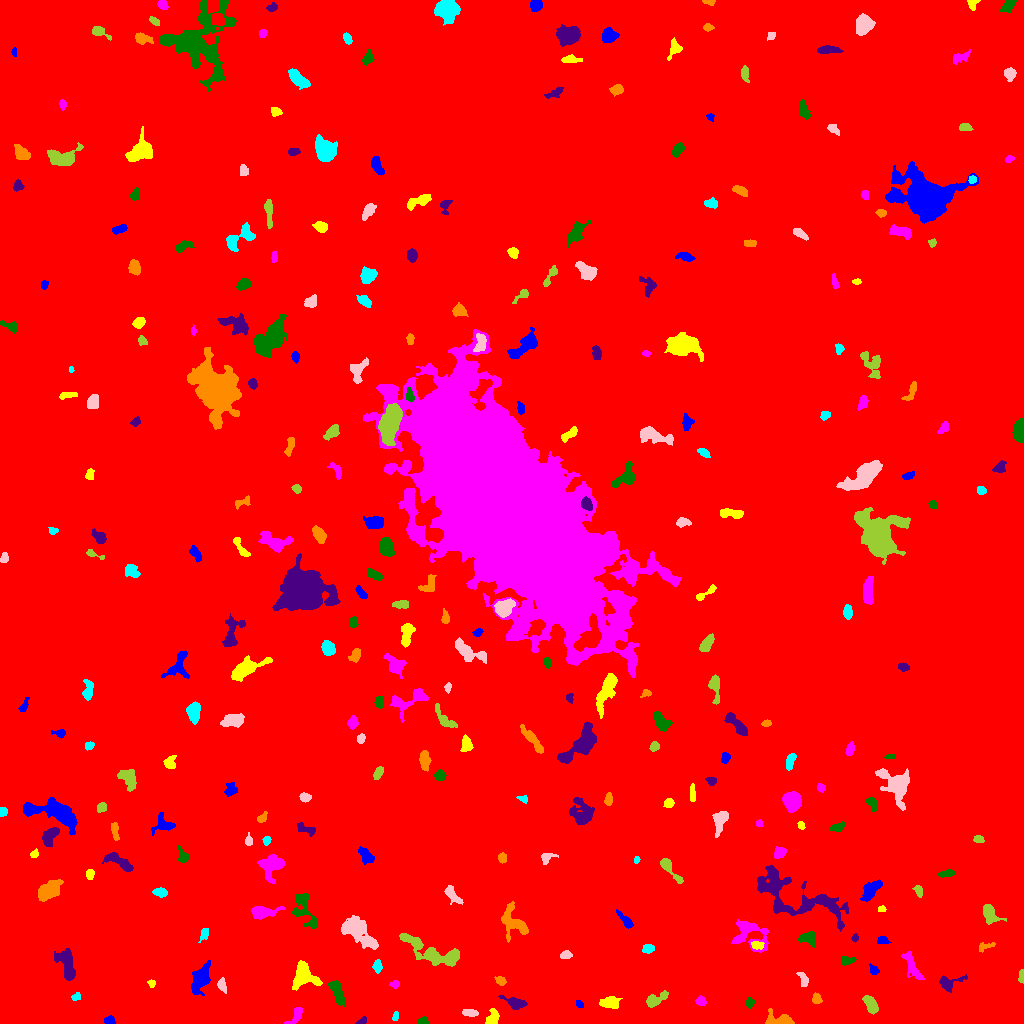

Data behind this chart, as committed beside it:
ID, X, Y, A, B, theta, total_flux, mu_max, mu_median, mu_mean, R_fwhm, R_e, R10, R90, x_start, x_end, y_start, y_end, area, greylevel
0, 487.2, 497.7, 302, 298.1, -1.534, 2895708, 18.0, 3.0, 3.074, 91.93, 258.7, 98.57, 419.8, 0, 1023, 0, 1023, 942060, 3.074
1, 109.4, 3.215, 2.452, 1.983, 0.03621, 195.0, 5.0, 2.0, 2.321, 3.29, 2.821, 0.9772, 4.334, 104, 115, 0, 8, 84, 10.32
2, 491.9, 4.821, 3.856, 2.39, 1.179, 571.0, 9.0, 3.0, 3.569, 4.184, 3.478, 1.382, 5.726, 485, 499, 0, 15, 160, 11.57
3, 296.1, 8.633, 5.513, 2.537, 0.9974, 485.0, 8.0, 3.0, 3.191, 3.949, 3.785, 1.382, 6.129, 284, 302, 0, 16, 152, 10.19
4, 422.5, 2.05, 2.559, 1.771, 0.1718, 242.0, 8.0, 3.0, 3.315, 3.09, 2.459, 0.9772, 4.068, 417, 428, 0, 7, 73, 11.32
5, 361.9, 2.38, 2.653, 1.5, 0.5077, 171.0, 5.0, 3.0, 2.758, 3.432, 2.459, 0.9772, 3.742, 355, 366, 0, 7, 62, 10.76
6, 779.1, 3.634, 7.429, 3.021, -0.05087, 778.0, 7.0, 3.0, 3.189, 5.67, 4.72, 1.871, 7.527, 765, 794, 0, 15, 244, 11.19
7, 395.4, 7.146, 2.293, 1.252, 1.371, 158.0, 7.0, 2.5, 2.821, 2.523, 2.111, 0.7979, 3.432, 392, 398, 3, 12, 56, 10.82
8, 469.9, 10.63, 4.218, 1.622, -0.08328, 247.0, 4.0, 2.0, 2.225, 5.202, 3.432, 1.382, 5.046, 462, 478, 7, 14, 111, 10.23
9, 871.3, 18.41, 5.003, 2.382, -0.9935, 715.0, 9.0, 3.0, 3.522, 4.297, 4.26, 1.596, 6.77, 862, 878, 9, 28, 203, 11.52
10, 158.5, 6.682, 5.72, 2.303, -0.9943, 720.0, 9.0, 4.0, 3.731, 4.918, 4.334, 1.596, 6.531, 151, 170, 0, 18, 193, 12.73
11, 579.2, 19.38, 2.196, 1.575, -0.7123, 143.0, 5.0, 3.0, 2.6, 2.985, 2.394, 0.9772, 3.656, 576, 583, 16, 23, 55, 10.6
12, 610, 20.96, 4.57, 2.663, 0.01079, 494.0, 5.0, 2.0, 2.352, 5.412, 4.37, 1.693, 6.864, 599, 622, 15, 27, 210, 10.35
13, 700.7, 22.3, 2.58, 2.087, -0.2712, 317.0, 6.0, 4.0, 3.522, 4.406, 3.038, 1.262, 4.583, 695, 706, 18, 28, 90, 11.52
14, 749.3, 20.54, 2.459, 1.76, 1.432, 193.0, 5.0, 2.0, 2.413, 3.385, 2.585, 0.9772, 3.989, 746, 754, 15, 26, 80, 10.41
15, 515, 20.4, 5.862, 2.541, -0.3202, 770.0, 8.0, 3.0, 3.702, 5.557, 4.442, 1.784, 7.092, 498, 527, 14, 28, 208, 10.7
16, 816.5, 24.86, 2.594, 2.163, -1.332, 242.0, 5.0, 2.0, 2.574, 3.827, 3.038, 1.128, 4.687, 812, 822, 20, 31, 94, 10.57
17, 76.5, 26.81, 2.449, 1.872, 0.5683, 183.0, 5.0, 3.0, 2.773, 3.656, 2.706, 1.128, 4.029, 71, 80, 23, 31, 66, 10.77
18, 221.7, 38.32, 3.304, 1.82, -1.351, 298.0, 7.0, 3.0, 2.785, 3.385, 2.985, 1.128, 4.687, 217, 226, 30, 46, 107, 10.79
19, 654.4, 23.76, 6.13, 2.657, 0.4554, 738.0, 9.0, 3.0, 3.449, 4.222, 4.184, 1.596, 7.181, 646, 668, 16, 33, 214, 10.45
20, 455.8, 34.15, 5.197, 2.286, -0.6842, 391.0, 5.0, 3.0, 2.642, 5.109, 4.068, 1.693, 6.05, 449, 465, 25, 42, 148, 9.642
21, 200.4, 44.6, 7.948, 3.92, 1.152, 1575, 7.0, 4.0, 3.768, 8.813, 6.723, 2.764, 10.09, 191, 210, 28, 63, 418, 10.77
22, 151.4, 40.21, 1.84, 1.69, -0.7327, 155.0, 6.0, 3.0, 2.818, 3.038, 2.185, 0.7979, 3.478, 147, 155, 36, 44, 55, 10.82
23, 395.1, 39.39, 2.126, 1.806, 0.3277, 166.0, 6.0, 2.0, 2.441, 2.985, 2.394, 0.7979, 3.868, 389, 399, 35, 43, 68, 10.44
24, 337.2, 31.62, 7.121, 2.595, -1.188, 978.0, 8.0, 4.0, 3.762, 6.817, 5.202, 2.034, 7.919, 328, 345, 17, 43, 260, 13.76
25, 948.4, 40.38, 6.746, 3.511, 0.2619, 740.0, 8.0, 3.0, 3.507, 5.499, 4.514, 1.784, 7.225, 939, 967, 31, 49, 211, 10.51
26, 500.4, 42.51, 2.788, 1.901, -0.5039, 311.0, 7.0, 3.0, 3.534, 3.432, 2.877, 1.128, 4.618, 494, 506, 38, 47, 88, 11.53
27, 377.4, 57.0, 2.899, 2.011, -1.563, 308.0, 7.0, 3.0, 2.906, 3.478, 3.038, 1.128, 4.82, 372, 382, 50, 64, 106, 13.91
28, 802.7, 43.84, 4.383, 1.768, -1.277, 130.0, 3.0, 1.0, 1.13, 3.432, 3.141, 1.262, 4.951, 796, 808, 37, 51, 115, 10.13
29, 1022, 46.36, 3.163, 1.299, 1.55, 234.0, 8.0, 3.0, 3.343, 3.09, 2.394, 0.7979, 3.909, 1018, 1023, 40, 54, 70, 11.34
30, 345.5, 59.46, 2.465, 1.987, -0.03728, 230.0, 5.0, 2.0, 2.371, 3.827, 2.821, 1.128, 4.406, 340, 351, 54, 64, 97, 11.37
31, 874.2, 53.33, 2.578, 1.914, -0.9114, 150.0, 5.0, 2.0, 1.807, 2.706, 2.585, 0.9772, 4.222, 869, 879, 49, 60, 83, 9.807
32, 303.9, 47.34, 6.577, 5.872, -0.6491, 2275, 12.0, 5.0, 5.067, 7.695, 6.604, 2.585, 10.3, 292, 322, 33, 63, 449, 12.07
33, 912.5, 56.56, 9.124, 2.69, -1.082, 534.0, 5.0, 2.0, 1.97, 4.787, 5.202, 1.954, 8.098, 901, 924, 44, 72, 271, 9.97
34, 846.4, 62.89, 3.511, 2.16, 0.06939, 338.0, 6.0, 3.0, 3.045, 4.478, 3.241, 1.262, 5.109, 841, 856, 58, 67, 111, 11.05
35, 66.51, 60.62, 8.514, 3.6, -1.328, 2042, 13.0, 5.0, 5.131, 6.433, 6.05, 2.326, 9.608, 54, 75, 43, 75, 398, 12.13
36, 984.8, 76.84, 4.477, 1.766, 0.2588, 173.0, 4.0, 2.0, 1.73, 4.26, 2.985, 1.128, 4.687, 979, 995, 71, 81, 100, 9.73
37, 648.5, 75.1, 2.699, 2.192, 0.05437, 241.0, 5.0, 2.0, 2.34, 3.868, 3.141, 1.128, 4.754, 642, 654, 70, 79, 103, 10.34
38, 565.7, 68.63, 2.713, 1.859, 0.1434, 195.0, 4.0, 2.0, 2.167, 4.26, 2.821, 1.128, 4.442, 560, 572, 65, 73, 90, 10.17
39, 431.6, 71.63, 18.3, 4.672, -0.4085, 2933, 11.0, 4.0, 3.937, 7.527, 8.482, 3.192, 13.36, 399, 459, 57, 90, 745, 10.94
40, 677.4, 71.46, 12.51, 6.852, 1.325, 3451, 10.0, 3.0, 3.66, 10.57, 8.992, 3.523, 14.15, 657, 694, 51, 96, 943, 11.66
41, 882.7, 82.73, 2.768, 2.004, -0.08593, 334.0, 7.0, 4.0, 3.839, 3.868, 2.985, 1.128, 4.549, 877, 891, 80, 87, 87, 12.84
42, 756.6, 78.06, 2.879, 1.866, -0.1517, 352.0, 8.0, 3.0, 3.667, 3.785, 2.877, 1.128, 4.583, 751, 764, 74, 82, 96, 16.67
43, 749.4, 88.99, 10.29, 7.21, -0.5986, 2059, 11.0, 4.0, 3.878, 5.412, 7.225, 2.523, 11.31, 731, 768, 71, 104, 531, 10.88
44, 808.9, 85.62, 4.132, 2.819, -0.1556, 755.0, 9.0, 4.0, 3.995, 4.951, 4.107, 1.596, 6.358, 798, 815, 76, 92, 189, 11.99
45, 854.8, 85.39, 1.905, 1.433, -1.513, 130.0, 6.0, 2.0, 2.5, 2.821, 2.034, 0.7979, 3.241, 851, 858, 81, 90, 52, 10.5
46, 514.1, 101, 9.211, 5.824, -1.06, 1352, 9.0, 3.0, 3.025, 4.37, 6.652, 2.394, 10.69, 501, 528, 81, 122, 447, 10.02
47, 204.9, 90.35, 2.427, 1.695, 1.417, 186.0, 6.0, 1.0, 1.898, 3.192, 2.394, 0.9772, 3.909, 198, 208, 81, 95, 98, 10.9
48, 358, 92, 10.35, 4.853, -0.7298, 2958, 14.0, 4.0, 4.565, 6.408, 7.878, 2.877, 12.48, 341, 378, 74, 108, 648, 11.56
49, 989.7, 108.7, 4.897, 3.116, -0.9333, 745.0, 8.0, 3.0, 3.079, 5.67, 4.406, 1.693, 7.047, 983, 1006, 99, 119, 242, 11.08
50, 1021, 105.1, 2.686, 1.505, -1.221, 152.0, 6.0, 2.0, 2.203, 2.706, 2.257, 0.7979, 3.827, 1017, 1023, 100, 112, 69, 10.2
51, 625.9, 102.8, 5.631, 1.834, -0.8337, 304.0, 5.0, 2.0, 2.111, 4.146, 3.478, 1.382, 5.614, 616, 633, 95, 114, 144, 10.11
52, 881.7, 114.3, 1.96, 1.552, 0.1011, 132.0, 5.0, 3.0, 2.694, 2.932, 2.185, 0.7979, 3.385, 878, 886, 112, 118, 49, 10.69
53, 261.2, 111.2, 5.146, 2.604, 0.0138, 1504, 17.0, 4.0, 5.391, 4.754, 4.184, 1.693, 7.001, 251, 285, 104, 117, 279, 13.39
54, 304.8, 112.7, 11.25, 4.758, -1.123, 797.0, 5.0, 2.0, 2.018, 6.652, 5.89, 2.326, 9.424, 292, 317, 94, 130, 395, 10.02
55, 792.6, 128.3, 27.37, 9.602, -0.4187, 5734, 11.0, 3.0, 3.79, 9.407, 11.85, 4.37, 19.09, 757, 848, 92, 158, 1513, 10.79
56, 49, 133, 6.04, 3.576, 0.568, 2832, 17.0, 7.0, 7.414, 6.58, 5.809, 2.326, 9.288, 38, 63, 122, 144, 382, 14.41
57, 160.3, 131.1, 3.203, 2.06, -0.1663, 341.0, 6.0, 3.0, 2.866, 4.583, 3.338, 1.262, 5.14, 152, 167, 126, 136, 119, 10.87
58, 451.7, 129.3, 5.67, 2.381, -0.8663, 719.0, 11.0, 3.0, 3.929, 3.613, 3.949, 1.493, 6.628, 444, 463, 119, 138, 183, 10.93
59, 918.7, 132.9, 3.071, 1.656, -1.265, 175.0, 5.0, 2.0, 1.966, 3.141, 2.764, 0.9772, 4.442, 912, 922, 126, 138, 89, 9.966
... 267 more rows
